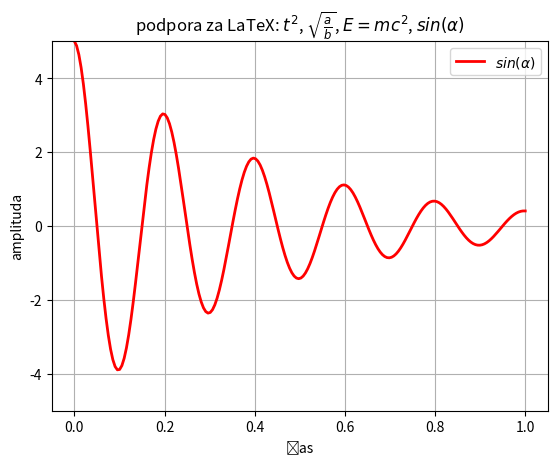

The script that saved this image:
import matplotlib.pyplot as plt
import numpy as np

def slika(amplituda = 1, fr = 10, faza = 0, dusenje = 0.):
    t = np.linspace(0, 1 , 200)
    f = amplituda * np.sin(2*np.pi*fr*t - faza) * np.exp(-dusenje*2*np.pi*fr*t)
    plt.plot(t, f, 'r', linewidth = 2, label='$sin(\\alpha)$')

    plt.ylim(-5, 5)
    plt.title('podpora za LaTeX: $t^2$, $\\sqrt{\\frac{a}{b}}$, $E=mc^2$, $sin(\\alpha)$')
    plt.ylabel('amplituda')
    plt.xlabel('čas')
    plt.grid()
    plt.legend()

    plt.show()

slika(amplituda = 5, dusenje = 0.08, fr = 5, faza = -np.pi/2)